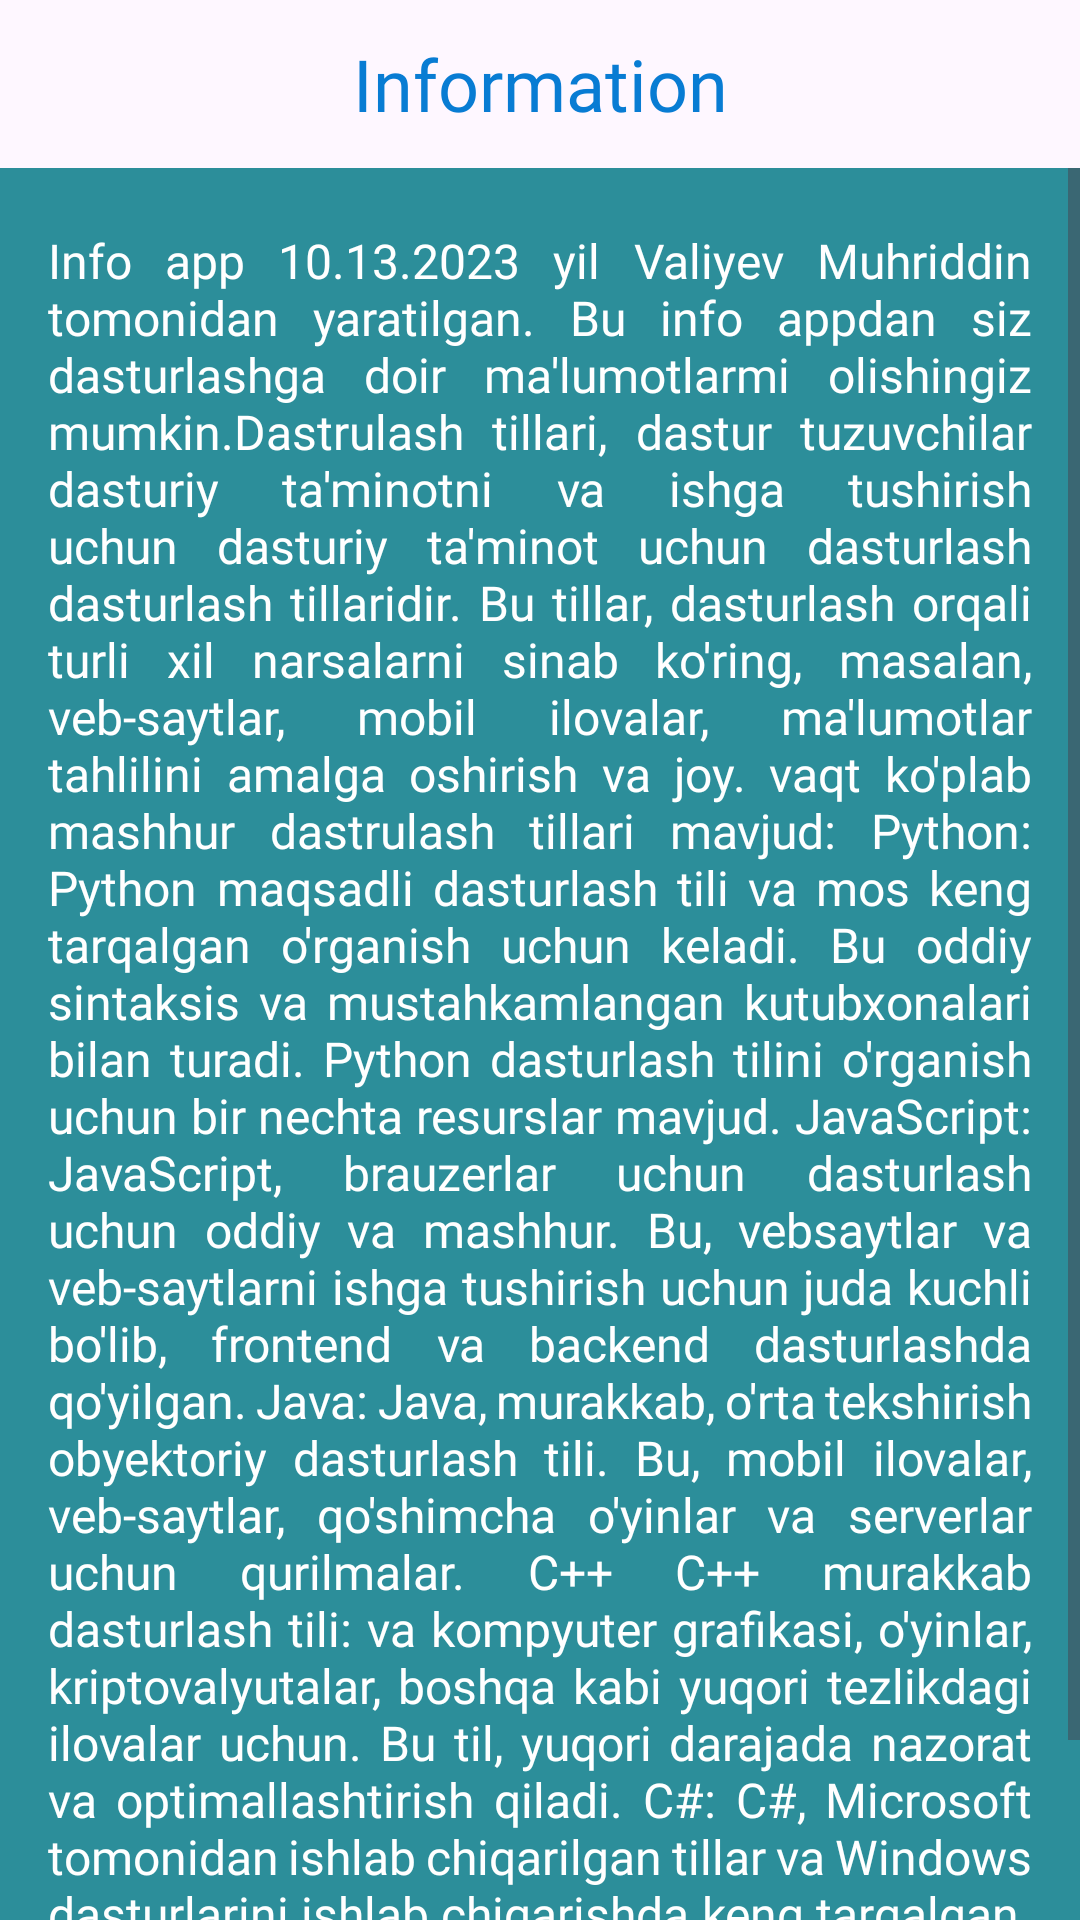

Reconstruct the res/layout file that produces this screen, plus the resources it refers to.
<!-- AndroidManifest.xml: application theme Theme.InfoApp -->
<!-- res/layout/activity_info.xml -->
<?xml version="1.0" encoding="utf-8"?>
<LinearLayout xmlns:android="http://schemas.android.com/apk/res/android"
    xmlns:app="http://schemas.android.com/apk/res-auto"
    xmlns:tools="http://schemas.android.com/tools"
    android:layout_width="match_parent"
    android:layout_height="match_parent"
    android:orientation="vertical"
    tools:context=".InfoActivity">

    <FrameLayout
        android:layout_width="match_parent"
        android:layout_height="56dp">

        <ImageView
            android:id="@+id/back_info"
            android:layout_width="56dp"
            android:layout_height="match_parent"
            android:background="?android:selectableItemBackgroundBorderless"
            android:padding="16dp"
            android:src="@drawable/back2"
            app:tint="#087CD3" />

        <TextView
            android:layout_width="match_parent"
            android:layout_height="match_parent"
            android:fontFamily="@font/my_font2"
            android:gravity="center"
            android:text="@string/information1"
            android:textColor="#087CD3"
            android:textSize="24sp" />

    </FrameLayout>

    <ScrollView
        android:layout_width="match_parent"
        android:layout_height="match_parent"
        android:background="#2C8E9A">

        <TextView
            android:layout_width="match_parent"
            android:layout_height="wrap_content"
            android:paddingVertical="20dp"
            android:fontFamily="@font/my_font2"
            android:justificationMode="inter_word"
            android:paddingHorizontal="16dp"
            android:text="@string/info_haqida_malumot"
            android:textColor="#fff"
            android:textSize="16sp" />


    </ScrollView>


</LinearLayout>
<!-- resources referenced by this layout -->
<resources>
  <string name="info_haqida_malumot">Info app 10.13.2023 yil Valiyev Muhriddin tomonidan yaratilgan. Bu info appdan siz dasturlashga doir ma\'lumotlarmi olishingiz mumkin.Dastrulash tillari, dastur tuzuvchilar dasturiy ta\'minotni va ishga tushirish uchun dasturiy ta\'minot uchun dasturlash dasturlash tillaridir. Bu tillar, dasturlash orqali turli xil narsalarni sinab ko\'ring, masalan, veb-saytlar, mobil ilovalar, ma\'lumotlar tahlilini amalga oshirish va joy. vaqt ko\'plab mashhur dastrulash tillari mavjud: Python: Python maqsadli dasturlash tili va mos keng tarqalgan o\'rganish uchun keladi. Bu oddiy sintaksis va mustahkamlangan kutubxonalari bilan turadi. Python dasturlash tilini o\'rganish uchun bir nechta resurslar mavjud. JavaScript: JavaScript, brauzerlar uchun dasturlash uchun oddiy va mashhur. Bu, vebsaytlar va veb-saytlarni ishga tushirish uchun juda kuchli bo\'lib, frontend va backend dasturlashda qo\'yilgan. Java: Java, murakkab, o\'rta tekshirish obyektoriy dasturlash tili. Bu, mobil ilovalar, veb-saytlar, qo\'shimcha o\'yinlar va serverlar uchun qurilmalar. C++ C++ murakkab dasturlash tili: va kompyuter grafikasi, o\'yinlar, kriptovalyutalar, boshqa kabi yuqori tezlikdagi ilovalar uchun. Bu til, yuqori darajada nazorat va optimallashtirish qiladi. C#: C#, Microsoft tomonidan ishlab chiqarilgan tillar va Windows dasturlarini ishlab chiqarishda keng tarqalgan. Bu til, .NET platformasiga amaliy dasturlarni ishlab chiqishda.</string>
  <string name="information1">Information</string>
  <style name="Theme.InfoApp" parent="Base.Theme.InfoApp" />
  <style name="Base.Theme.InfoApp" parent="Theme.Material3.DayNight.NoActionBar">
          <item name="android:windowLightStatusBar">false</item>
          <item name="android:statusBarColor">#84CCC5</item>
  
          
          
      </style>
</resources>
